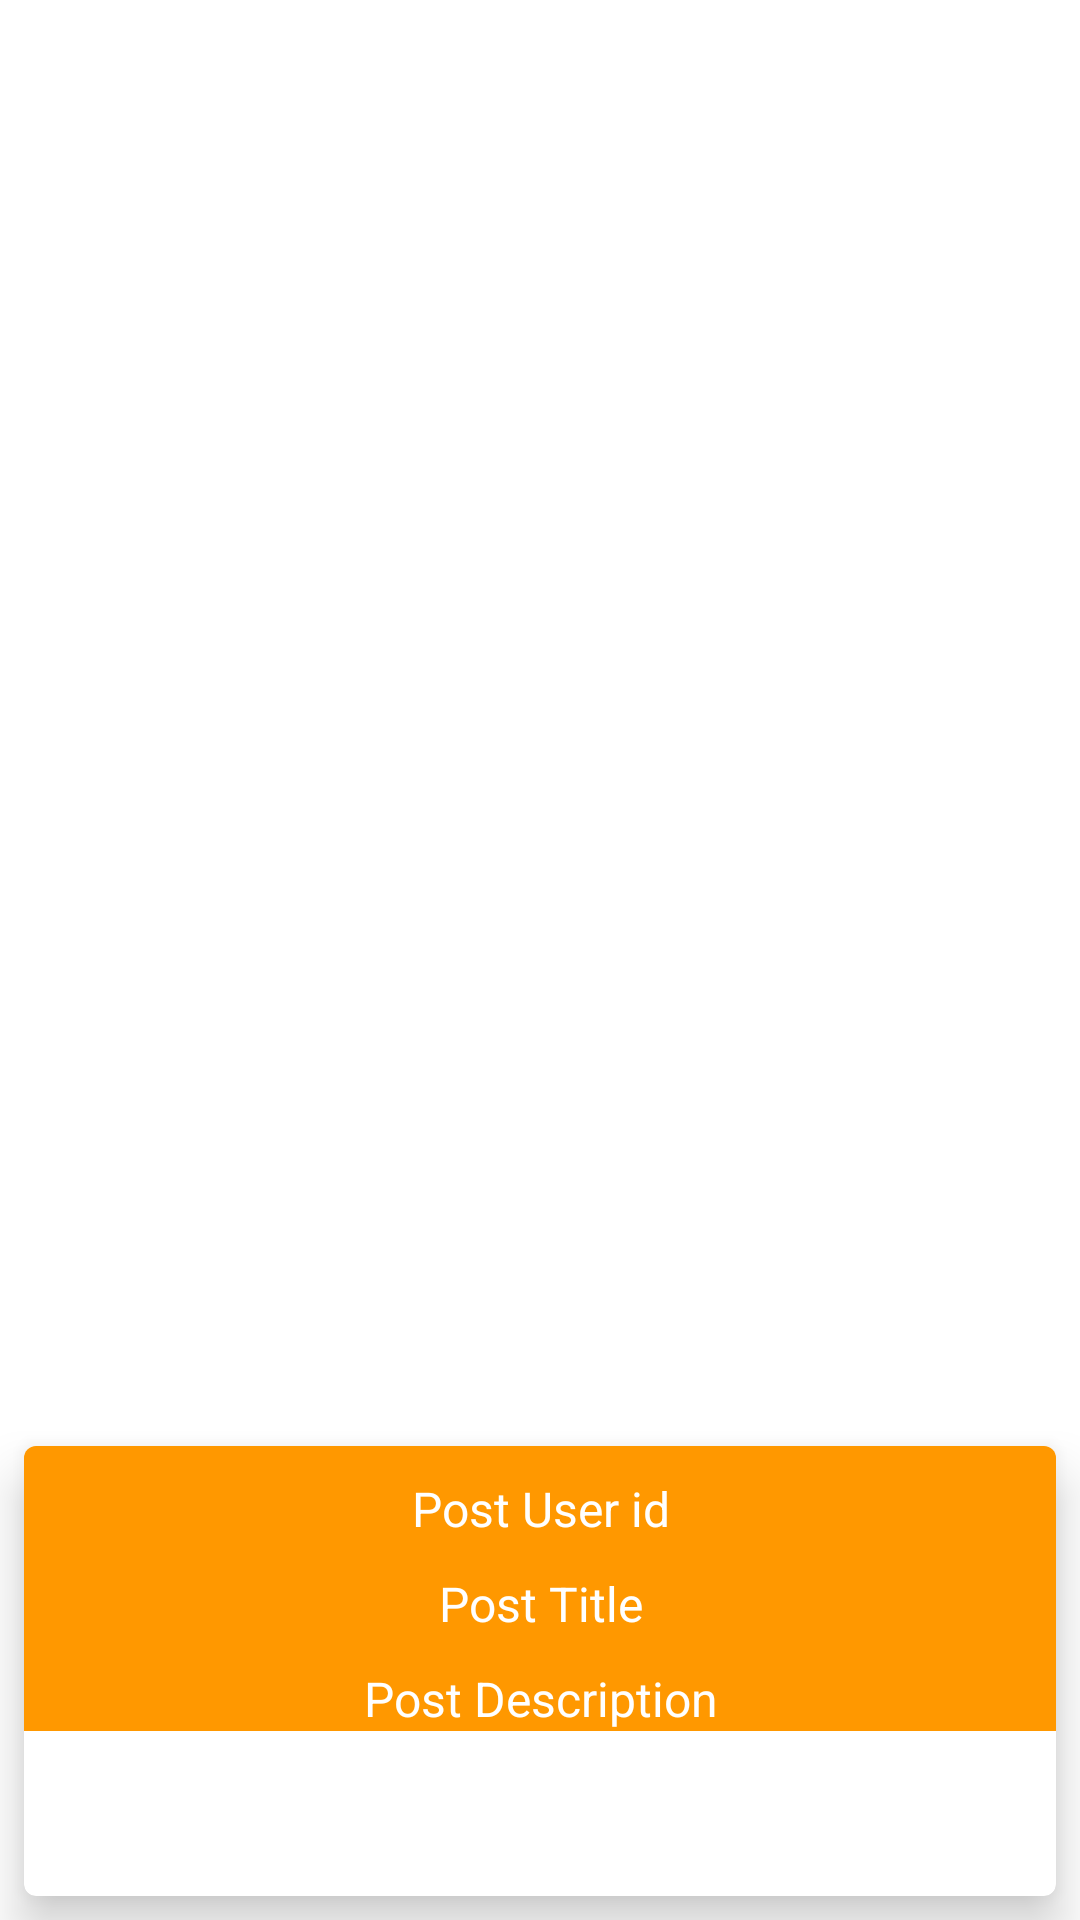

Write the Android layout XML for this screen, with the resource values it uses.
<!-- AndroidManifest.xml: application theme Theme.MvvmBlog -->
<!-- res/layout/layout_post_list_item.xml -->
<?xml version="1.0" encoding="utf-8"?>
<androidx.constraintlayout.widget.ConstraintLayout xmlns:android="http://schemas.android.com/apk/res/android"
    xmlns:app="http://schemas.android.com/apk/res-auto"
    xmlns:tools="http://schemas.android.com/tools"
    android:layout_width="match_parent"
    android:layout_height="wrap_content">


    <com.google.android.material.card.MaterialCardView
        android:id="@+id/card_view"
        android:layout_width="0dp"
        android:layout_height="150dp"
        android:layout_marginStart="8dp"
        android:layout_marginTop="8dp"
        android:layout_marginEnd="8dp"
        android:layout_marginBottom="8dp"
        android:background="#F44336"
        app:cardElevation="10dp"
        app:layout_constraintBottom_toBottomOf="parent"
        app:layout_constraintEnd_toEndOf="parent"
        app:layout_constraintHorizontal_bias="0.0"
        app:layout_constraintStart_toStartOf="parent"
        app:layout_constraintTop_toTopOf="parent"
        app:layout_constraintVertical_bias="1.0">>

        <LinearLayout
            android:layout_width="match_parent"
            android:layout_height="wrap_content"
            android:background="#FF9800"
            android:orientation="vertical"
            android:textAlignment="center">

            <TextView
                android:id="@+id/postUser"
                android:layout_width="match_parent"
                android:layout_height="wrap_content"
                android:layout_marginTop="10dp"
                android:text="Post User id"
                android:textAlignment="center"
                android:textColor="@color/white"
                android:textSize="16sp" />

            <TextView
                android:id="@+id/postTitle"
                android:layout_width="match_parent"
                android:layout_height="wrap_content"
                android:layout_marginTop="10dp"
                android:text="Post Title"
                android:textAlignment="center"
                android:textColor="@color/white"
                android:textSize="16sp" />

            <TextView
                android:id="@+id/postbody"
                android:layout_width="match_parent"
                android:layout_height="wrap_content"
                android:layout_marginTop="10dp"
                android:text="Post Description"
                android:textAlignment="center"
                android:textColor="@color/white"
                android:textSize="16sp" />

        </LinearLayout>

    </com.google.android.material.card.MaterialCardView>


</androidx.constraintlayout.widget.ConstraintLayout>
<!-- resources referenced by this layout -->
<resources>
  <style name="Theme.MvvmBlog" parent="Theme.MaterialComponents.DayNight.DarkActionBar">
          
          <item name="colorPrimary">@color/purple_500</item>
          <item name="colorPrimaryVariant">@color/purple_700</item>
          <item name="colorOnPrimary">@color/white</item>
          
          <item name="colorSecondary">@color/teal_200</item>
          <item name="colorSecondaryVariant">@color/teal_700</item>
          <item name="colorOnSecondary">@color/black</item>
          
          <item name="android:statusBarColor" tools:targetApi="l">?attr/colorPrimaryVariant</item>
          
      </style>
  <!-- not gathered from this repository: default colours our renderer supplied (Android Studio template values) -->
  <color name="purple_500">#FF6200EE</color>
  <color name="purple_700">#FF3700B3</color>
  <color name="teal_200">#FF03DAC5</color>
  <color name="teal_700">#FF018786</color>
  <color name="black">#FF000000</color>
  <color name="white">#FFFFFFFF</color>
</resources>
